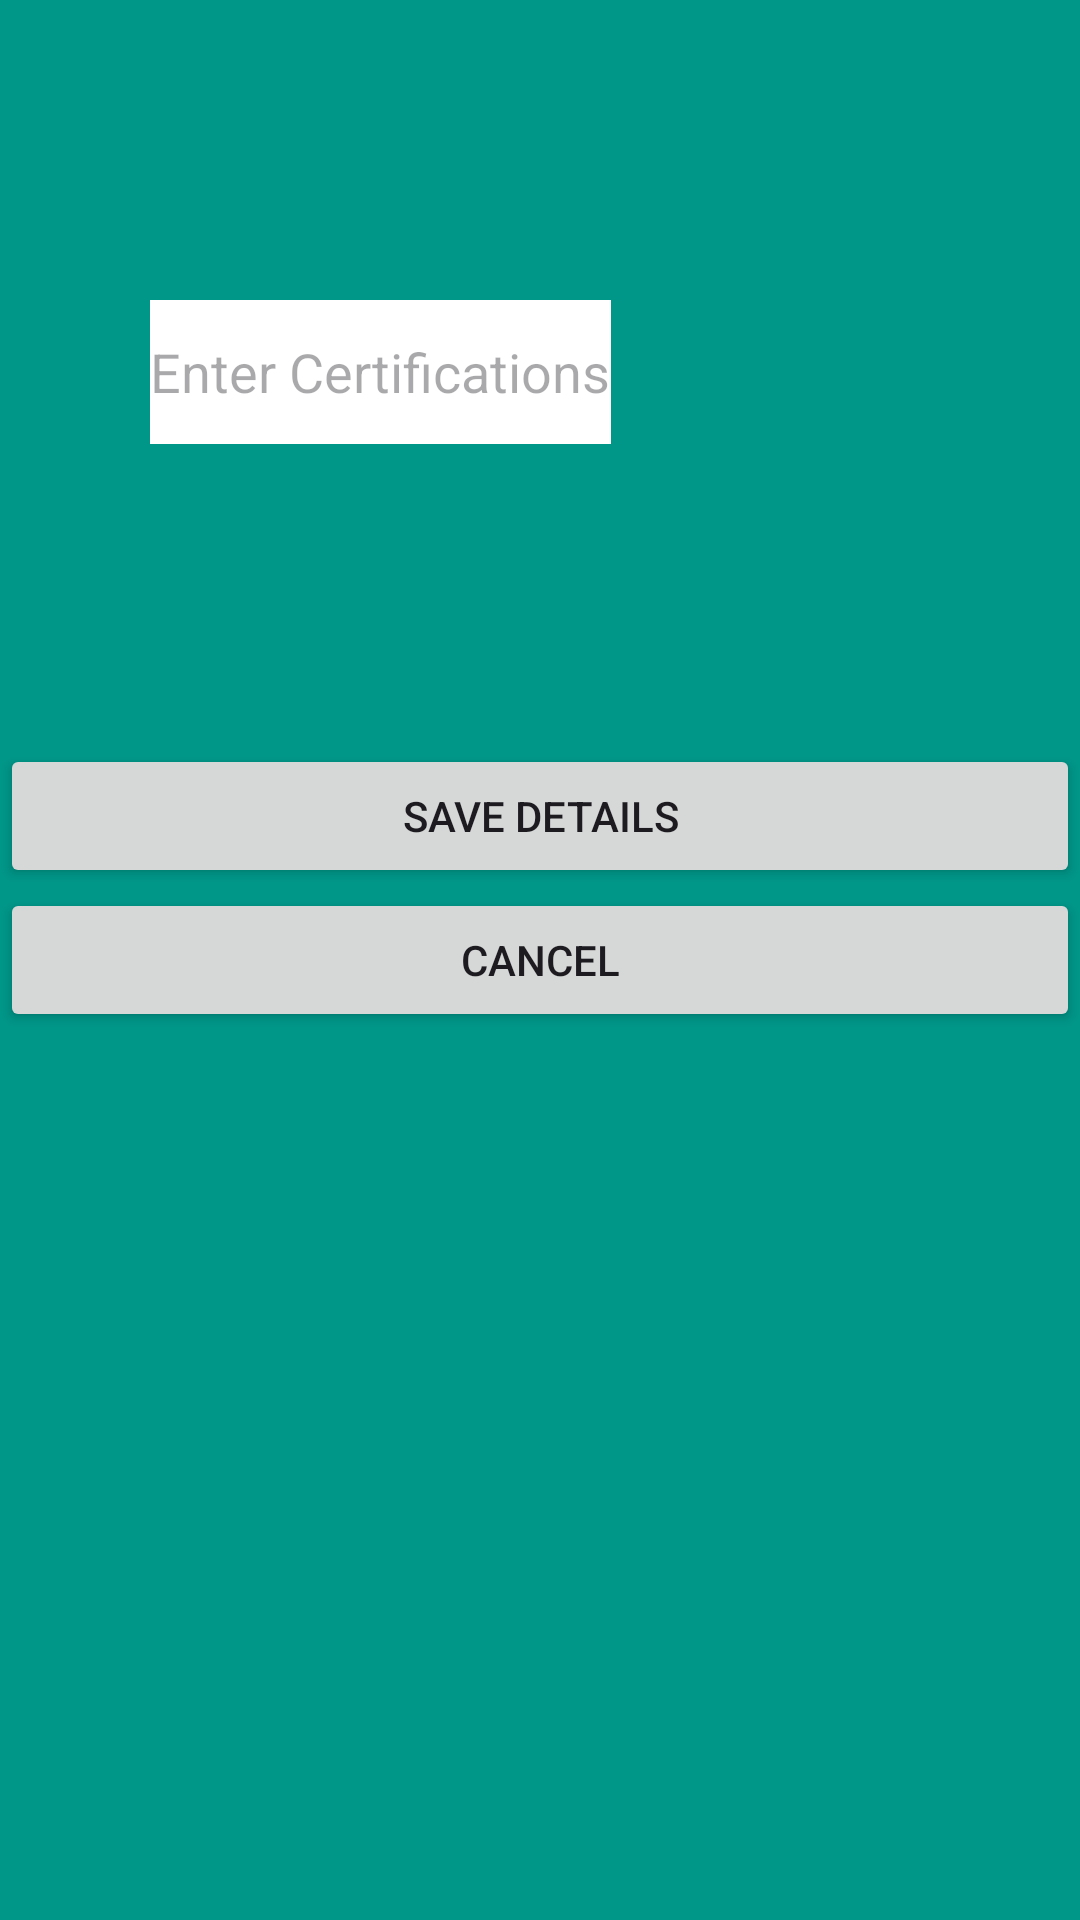

The Android layout XML behind this screen, and the referenced resources:
<!-- AndroidManifest.xml: application theme Theme.CvMaker -->
<!-- res/layout/activity_certifications.xml -->
<?xml version="1.0" encoding="utf-8"?>
<RelativeLayout xmlns:android="http://schemas.android.com/apk/res/android"
    xmlns:app="http://schemas.android.com/apk/res-auto"
    xmlns:tools="http://schemas.android.com/tools"
    android:id="@+id/main"
    android:layout_width="match_parent"
    android:layout_height="match_parent"
    android:background="#009688"
    tools:context=".Certifications">

    <EditText
        android:id="@+id/etCertifications"
        android:layout_width="wrap_content"
        android:layout_height="wrap_content"
        android:layout_marginVertical="100dp"
        android:layout_marginStart="50dp"
        android:background="@color/white"
        android:hint="@string/btn_enter_certifications"
        android:minHeight="48dp" />

    <Button
        android:layout_width="match_parent"
        android:layout_height="wrap_content"
        android:layout_below="@+id/etCertifications"
        android:id="@+id/btnSaveCertifications"
        android:text="@string/btn_save_details"/>

    <Button
        android:layout_width="match_parent"
        android:layout_height="wrap_content"
        android:layout_below="@+id/btnSaveCertifications"
        android:text="@string/btn_cancel"
        android:id="@+id/btnCancelCertifications"/>

</RelativeLayout>
<!-- resources referenced by this layout -->
<resources>
  <string name="btn_cancel">Cancel</string>
  <string name="btn_enter_certifications">Enter Certifications</string>
  <string name="btn_save_details">Save Details</string>
  <style name="Theme.CvMaker" parent="Base.Theme.CvMaker" />
  <style name="Base.Theme.CvMaker" parent="Theme.Material3.DayNight.NoActionBar">
          
          
      </style>
  <!-- not gathered from this repository: default colours our renderer supplied (Android Studio template values) -->
  <color name="white">#FFFFFFFF</color>
</resources>
